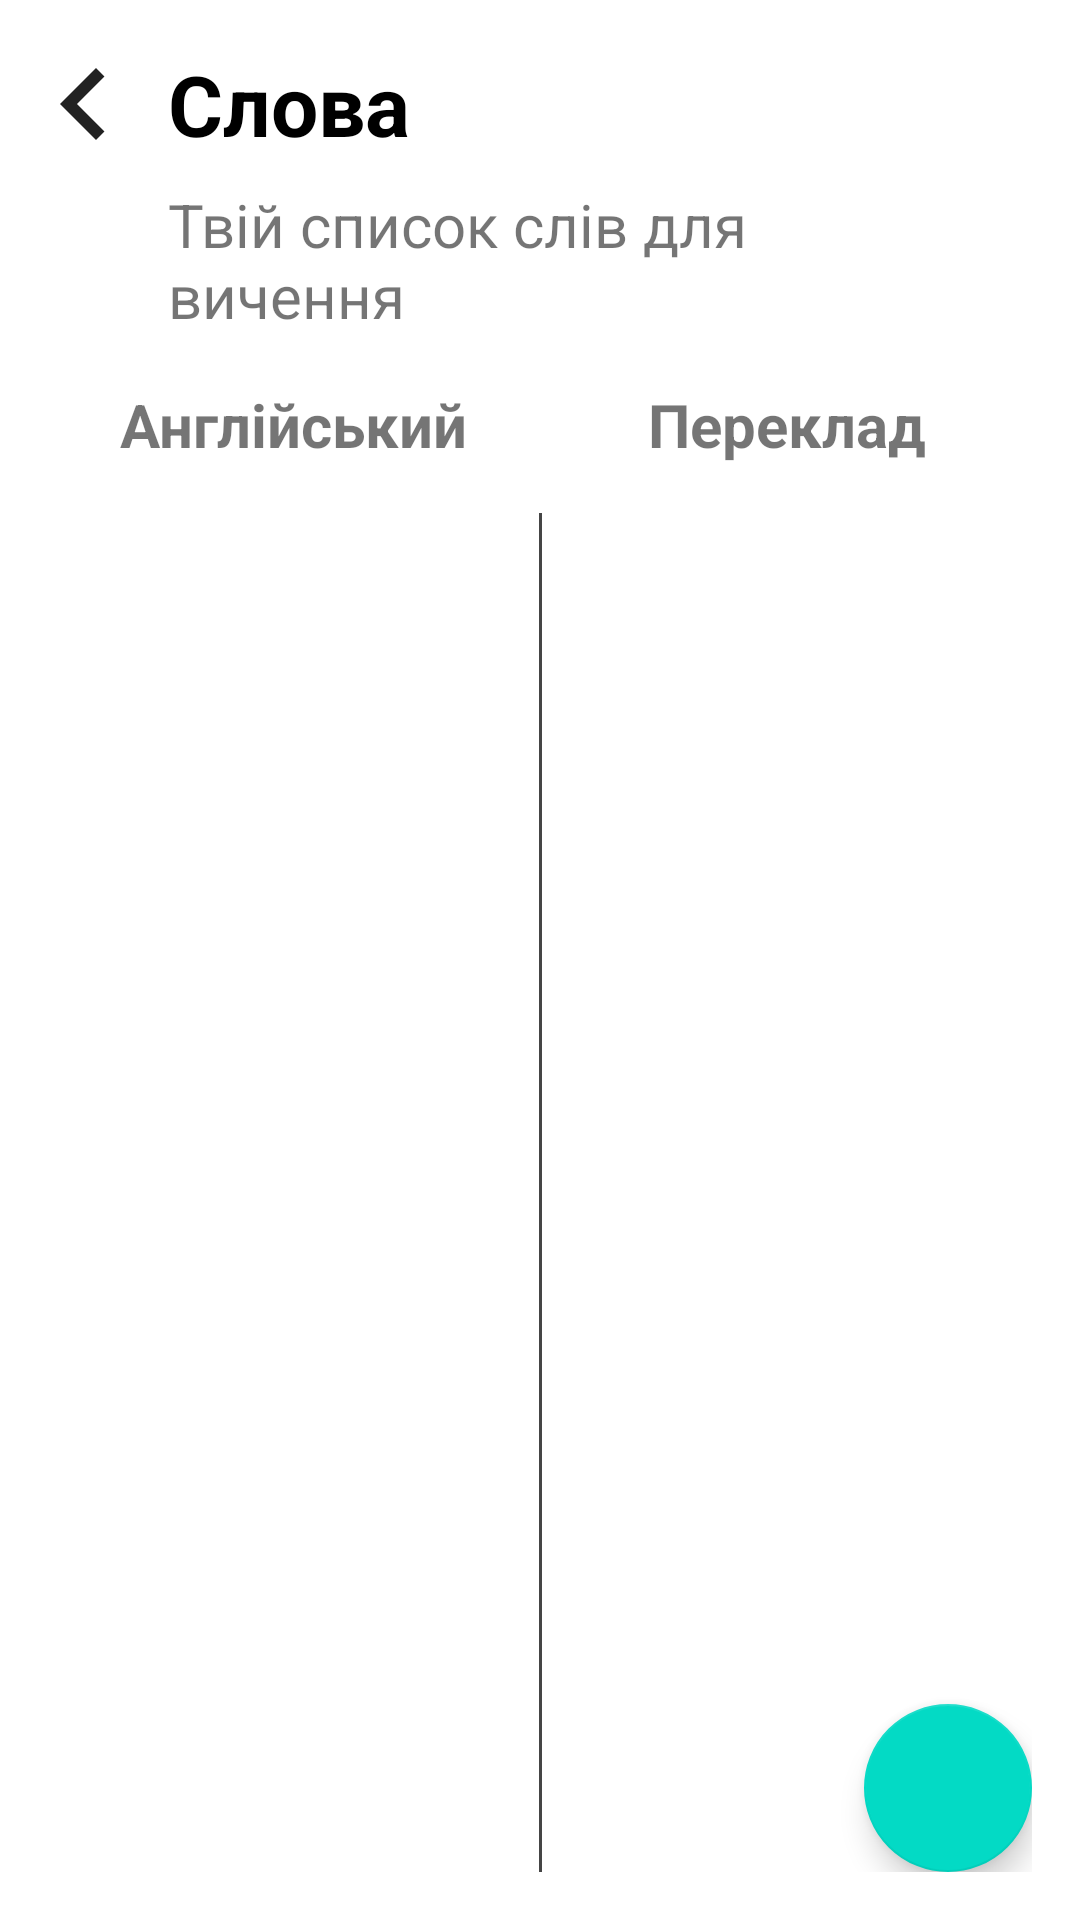

Here is an Android app screen rendered from its layout file. Give the layout XML and the strings, colors and styles it references.
<!-- AndroidManifest.xml: application theme Theme.EnglishForBusy -->
<!-- res/layout/fragment_words.xml -->
<?xml version="1.0" encoding="utf-8"?>
<androidx.constraintlayout.widget.ConstraintLayout xmlns:android="http://schemas.android.com/apk/res/android"
    xmlns:tools="http://schemas.android.com/tools"
    android:layout_width="match_parent"
    android:layout_height="match_parent"
    android:padding="16dp"
    xmlns:app="http://schemas.android.com/apk/res-auto"
    tools:context=".ui.words.WordsFragment">

    <TextView
        android:id="@+id/textView7"
        android:layout_width="wrap_content"
        android:layout_height="wrap_content"
        android:text="Cлова"
        android:textColor="@color/black"
        android:textSize="28sp"
        android:textStyle="bold"
        android:layout_marginStart="16dp"
        app:layout_constraintStart_toEndOf="@+id/imageView7"
        app:layout_constraintTop_toTopOf="parent" />

    <ImageView
        android:id="@+id/imageView7"
        android:layout_width="24dp"
        android:layout_height="24dp"
        android:src="@drawable/ic_back"
        app:layout_constraintBottom_toBottomOf="@+id/textView7"
        app:layout_constraintStart_toStartOf="parent"
        app:layout_constraintTop_toTopOf="@+id/textView7" />

    <TextView
        android:id="@+id/textView8"
        android:layout_width="0dp"
        android:layout_height="wrap_content"
        android:layout_marginTop="8dp"
        android:layout_marginEnd="24dp"
        android:text="Твій список слів для вичення"
        android:textSize="20sp"
        app:layout_constraintEnd_toEndOf="parent"
        app:layout_constraintHorizontal_bias="0.0"
        app:layout_constraintStart_toStartOf="@+id/textView7"
        app:layout_constraintTop_toBottomOf="@+id/textView7" />

    <TextView
        android:id="@+id/textView9"
        android:layout_width="wrap_content"
        android:layout_height="wrap_content"
        android:layout_marginTop="16dp"
        android:text="Англійський"
        android:textSize="20sp"
        android:textStyle="bold"
        app:layout_constraintEnd_toStartOf="@+id/view"
        app:layout_constraintStart_toStartOf="parent"
        app:layout_constraintTop_toBottomOf="@+id/textView8" />

    <TextView
        android:id="@+id/textView10"
        android:layout_width="wrap_content"
        android:layout_height="wrap_content"
        android:layout_marginTop="16dp"
        android:text="Переклад"
        android:textSize="20sp"
        android:textStyle="bold"
        app:layout_constraintEnd_toEndOf="parent"
        app:layout_constraintStart_toEndOf="@+id/view"
        app:layout_constraintTop_toBottomOf="@+id/textView8" />


    <androidx.recyclerview.widget.RecyclerView
        android:id="@+id/recyclerView"
        android:layout_width="0dp"
        android:layout_height="0dp"
        android:layout_marginTop="16dp"
        app:layoutManager="androidx.recyclerview.widget.LinearLayoutManager"
        app:layout_constraintBottom_toBottomOf="parent"
        app:layout_constraintEnd_toEndOf="parent"
        app:layout_constraintStart_toStartOf="parent"
        app:layout_constraintTop_toBottomOf="@+id/textView9"
        tools:itemCount="10"
        tools:listitem="@layout/item_words" />

    <com.google.android.material.floatingactionbutton.FloatingActionButton

     android:id="@+id/fab"
        style="@style/Widget.MaterialComponents.FloatingActionButton"
        android:layout_width="wrap_content"
        app:srcCompat="@drawable/ic_add"
        android:layout_height="wrap_content"
        app:layout_constraintBottom_toBottomOf="parent"
        app:layout_constraintEnd_toEndOf="parent"
        android:contentDescription="Add">

    </com.google.android.material.floatingactionbutton.FloatingActionButton>


    <View
        android:id="@+id/view"
        android:layout_width="1dp"
        android:layout_height="0dp"
        android:background="#454545"
        app:layout_constraintBottom_toBottomOf="parent"
        app:layout_constraintEnd_toEndOf="parent"
        app:layout_constraintStart_toStartOf="parent"
        app:layout_constraintTop_toTopOf="@+id/recyclerView"
        tools:visibility="visible" />
</androidx.constraintlayout.widget.ConstraintLayout>
<!-- res/layout/item_words.xml (included above) -->
<?xml version="1.0" encoding="utf-8"?>
<androidx.constraintlayout.widget.ConstraintLayout xmlns:android="http://schemas.android.com/apk/res/android"
    xmlns:app="http://schemas.android.com/apk/res-auto"
    xmlns:tools="http://schemas.android.com/tools"
    android:paddingTop="16dp"
    android:layout_width="match_parent"
    android:layout_height="wrap_content"
  >

    <TextView
        android:id="@+id/en"
        android:layout_width="wrap_content"
        android:layout_height="wrap_content"
        android:textSize="18sp"
        app:layout_constraintEnd_toStartOf="@+id/guideline2"
        app:layout_constraintStart_toStartOf="parent"
        app:layout_constraintTop_toTopOf="parent"
        tools:text="English" />

    <TextView
        android:id="@+id/ua"
        android:layout_width="wrap_content"
        android:layout_height="wrap_content"
        android:textSize="18sp"
        app:layout_constraintEnd_toEndOf="parent"
        app:layout_constraintStart_toStartOf="@+id/guideline2"
        app:layout_constraintTop_toTopOf="parent"
        tools:text="English" />

    <View
        android:layout_width="match_parent"
        android:layout_height="1dp"
        android:layout_marginTop="16dp"
        android:background="#63424242"
        app:layout_constraintTop_toBottomOf="@+id/en"
        tools:layout_editor_absoluteX="16dp" />

    <androidx.constraintlayout.widget.Guideline
        android:id="@+id/guideline2"
        android:layout_width="wrap_content"
        app:layout_constraintGuide_percent="0.5"
        android:layout_height="wrap_content"
        android:orientation="vertical"
        />

</androidx.constraintlayout.widget.ConstraintLayout>
<!-- resources referenced by this layout -->
<resources>
  <!-- drawable ic_back (drawable) -->
  <vector xmlns:android="http://schemas.android.com/apk/res/android"
      android:width="12dp"
      android:height="18dp"
      android:viewportWidth="12"
      android:viewportHeight="18">
    <path
        android:pathData="M11.115,2.115L9,0L0,9L9,18L11.115,15.885L4.245,9L11.115,2.115Z"
        android:fillColor="#000000"
        android:fillAlpha="0.87"
        android:fillType="evenOdd"/>
  </vector>
  <style name="Theme.EnglishForBusy" parent="Theme.MaterialComponents.DayNight.NoActionBar">
          
          <item name="colorPrimary">@color/purple_500</item>
          <item name="colorPrimaryVariant">@color/purple_700</item>
          <item name="colorOnPrimary">@color/white</item>
          
          <item name="colorSecondary">@color/teal_200</item>
          <item name="colorSecondaryVariant">@color/teal_700</item>
          <item name="colorOnSecondary">@color/black</item>
          
          <item name="android:statusBarColor" tools:targetApi="l">?attr/colorPrimaryVariant</item>
          
      </style>
  <!-- not gathered from this repository: default colours our renderer supplied (Android Studio template values) -->
  <color name="purple_500">#FF6200EE</color>
  <color name="purple_700">#FF3700B3</color>
  <color name="teal_200">#FF03DAC5</color>
  <color name="teal_700">#FF018786</color>
  <color name="black">#FF000000</color>
  <color name="white">#FFFFFFFF</color>
</resources>
